4-way image classification set "ROI" from GitHub (Raihan-Moosa/Brain-Tumor-MRI-Classification-ACML-); label vocabulary: glioma, meningioma, no tumor, pituitary tumor.

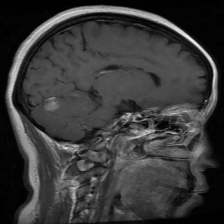
Label: meningioma

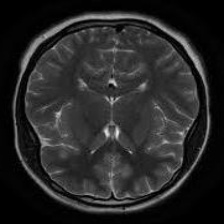
Label: no tumor

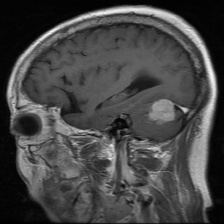
Label: meningioma

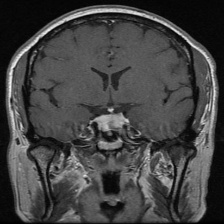
Label: pituitary tumor

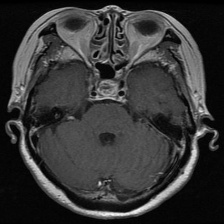
Label: pituitary tumor

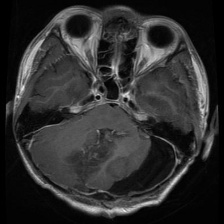
Label: glioma
